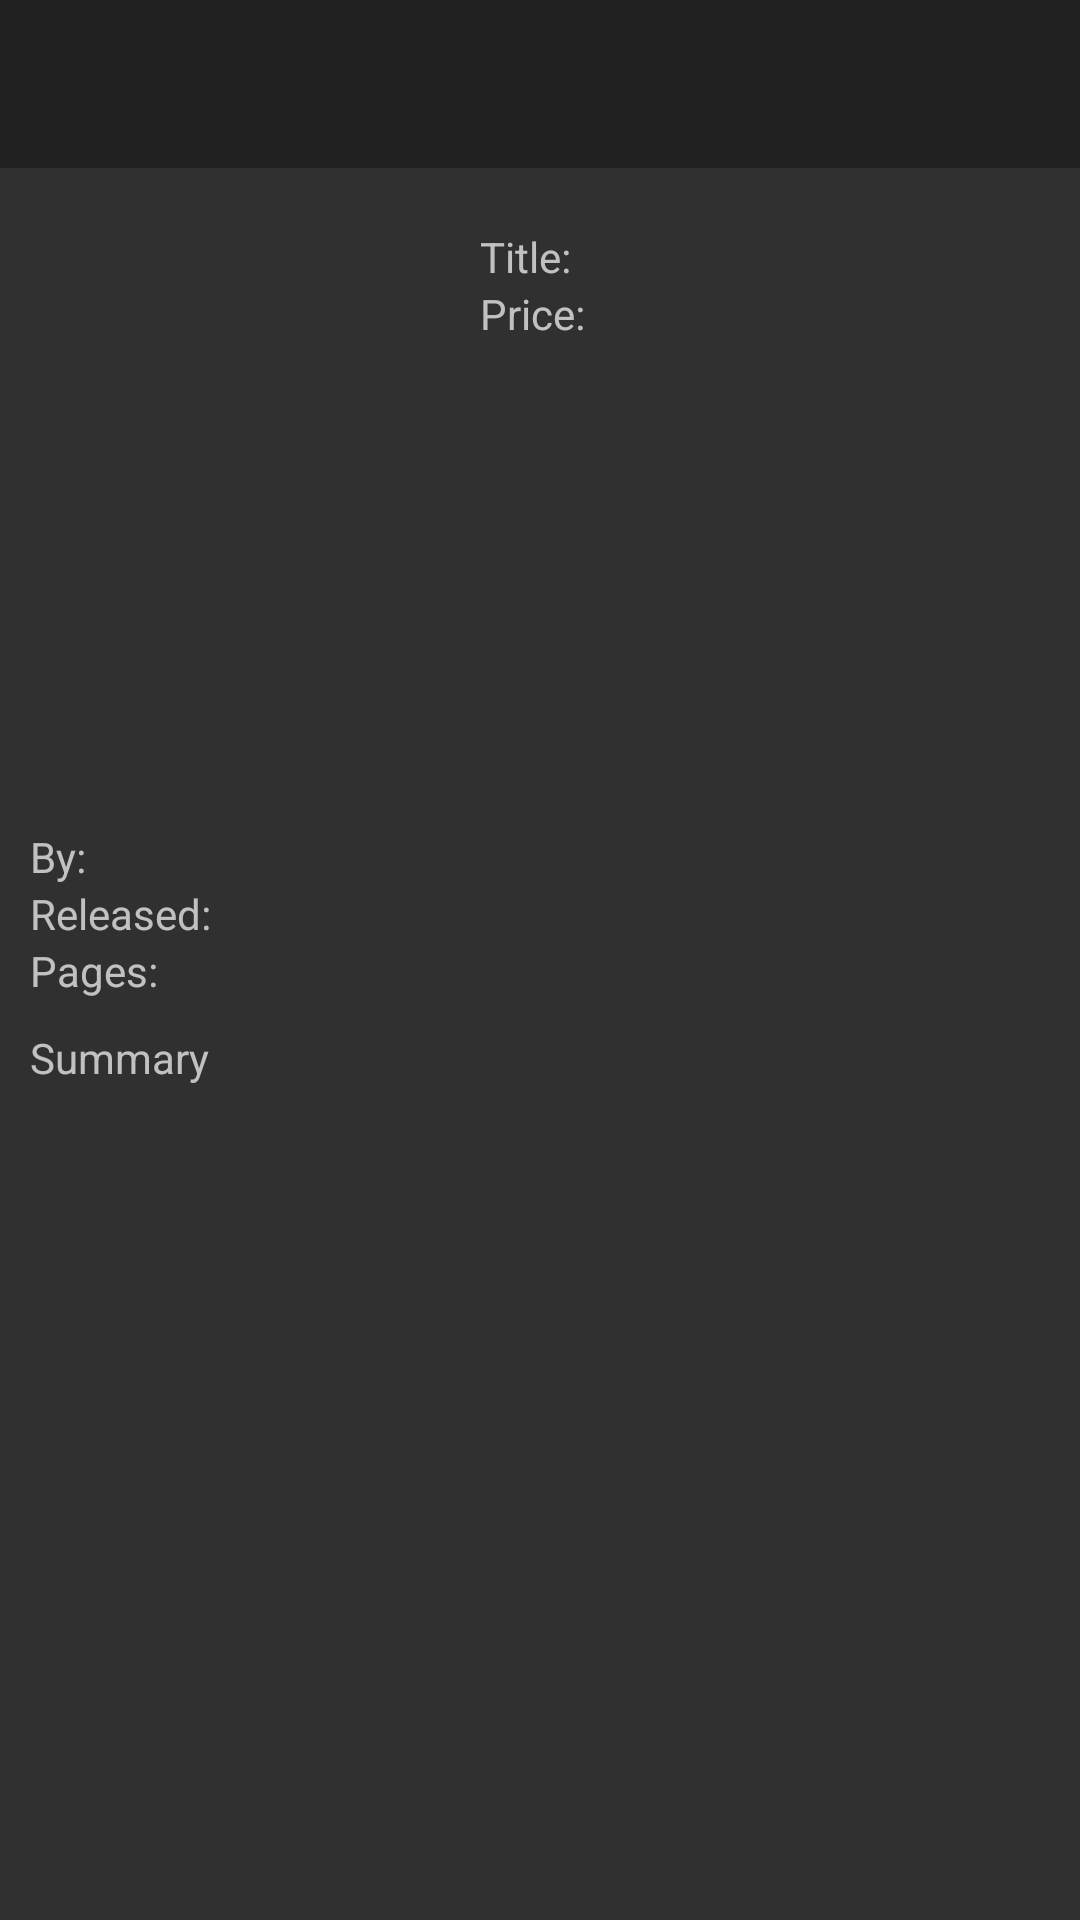

Android layout source for this screen:
<!-- AndroidManifest.xml: application theme AppTheme2 -->
<!-- res/layout/activity_main.xml -->
<?xml version="1.0" encoding="utf-8"?>
<RelativeLayout xmlns:android="http://schemas.android.com/apk/res/android"
    xmlns:app="http://schemas.android.com/apk/res-auto"
    android:layout_width="match_parent"
    android:layout_height="match_parent">

    <android.support.design.widget.AppBarLayout
        android:id="@+id/barLayout"
        android:layout_width="match_parent"
        android:layout_height="wrap_content">

        <android.support.v7.widget.Toolbar
            android:id="@+id/toolbar"
            android:layout_width="match_parent"
            android:layout_height="?attr/actionBarSize" />

    </android.support.design.widget.AppBarLayout>

    <ScrollView
        android:layout_width="match_parent"
        android:layout_height="match_parent"
        android:layout_below="@id/barLayout">

        <LinearLayout
            android:id="@+id/scrollingLinearLayout"
            android:layout_width="match_parent"
            android:layout_height="wrap_content"
            android:layout_marginLeft="10dp"
            android:layout_marginTop="10dp"
            android:layout_marginBottom="10dp"
            android:orientation="vertical">

            <LinearLayout
                android:id="@+id/mainLinearLayout"
                android:layout_width="match_parent"
                android:layout_height="wrap_content"
                android:layout_marginLeft="10dp"
                android:layout_marginTop="10dp"
                android:layout_marginBottom="10dp"
                android:orientation="vertical">

                <LinearLayout
                    android:layout_width="match_parent"
                    android:layout_height="match_parent"
                    android:orientation="horizontal">

                    <ImageView
                        android:id="@+id/thumbImage"
                        android:layout_width="130dp"
                        android:layout_height="190dp" />

                    <LinearLayout
                        android:layout_width="match_parent"
                        android:layout_height="wrap_content"
                        android:layout_marginLeft="10dp"
                        android:orientation="vertical">

                        <LinearLayout
                            android:layout_width="match_parent"
                            android:layout_height="wrap_content"
                            android:orientation="horizontal">

                            <TextView
                                android:id="@+id/titleLabel"
                                android:layout_width="wrap_content"
                                android:layout_height="wrap_content"
                                android:layout_weight="1"
                                android:text="@string/title" />

                            <TextView
                                android:id="@+id/titleTextView"
                                android:layout_width="wrap_content"
                                android:layout_height="wrap_content"
                                android:layout_weight="1"
                                android:text="   " />
                        </LinearLayout>

                        <LinearLayout
                            android:layout_width="match_parent"
                            android:layout_height="wrap_content"
                            android:orientation="horizontal">

                            <TextView
                                android:id="@+id/priceLabel"
                                android:layout_width="wrap_content"
                                android:layout_height="wrap_content"
                                android:layout_weight="1"
                                android:text="@string/price" />

                            <TextView
                                android:id="@+id/priceTextView"
                                android:layout_width="wrap_content"
                                android:layout_height="wrap_content"
                                android:layout_weight="1"
                                android:text="   " />
                        </LinearLayout>
                    </LinearLayout>
                </LinearLayout>
            </LinearLayout>

            <RelativeLayout
                android:id="@+id/relativeCreditsBox"
                android:layout_width="wrap_content"
                android:layout_height="wrap_content">

                <TextView
                    android:id="@+id/byLabel"
                    android:layout_width="wrap_content"
                    android:layout_height="wrap_content"
                    android:text="@string/by" />

                <TextView
                    android:id="@+id/byTextView"
                    android:layout_width="wrap_content"
                    android:layout_height="wrap_content"
                    android:layout_alignParentRight="true"
                    android:layout_toRightOf="@id/byLabel"
                    android:text="   " />

                <TextView
                    android:id="@+id/releasedLabel"
                    android:layout_width="wrap_content"
                    android:layout_height="wrap_content"
                    android:layout_below="@id/byTextView"
                    android:text="@string/released" />

                <TextView
                    android:id="@+id/releasedTextView"
                    android:layout_width="wrap_content"
                    android:layout_height="wrap_content"
                    android:layout_below="@id/byTextView"
                    android:layout_toRightOf="@id/releasedLabel"
                    android:maxLines="4"
                    android:text="   " />

                <TextView
                    android:id="@+id/pagesLabel"
                    android:layout_width="wrap_content"
                    android:layout_height="wrap_content"
                    android:layout_below="@id/releasedLabel"
                    android:text="@string/pages" />

                <TextView
                    android:id="@+id/pagesTextView"
                    android:layout_width="wrap_content"
                    android:layout_height="wrap_content"
                    android:layout_below="@id/releasedTextView"
                    android:layout_toRightOf="@id/releasedLabel"
                    android:text="   " />

                <TextView
                    android:id="@+id/descriptionLabel"
                    android:layout_width="wrap_content"
                    android:layout_height="wrap_content"
                    android:layout_below="@id/pagesLabel"
                    android:layout_marginTop="10dp"
                    android:layout_marginBottom="10dp"
                    android:text="@string/summary" />

                <TextView
                    android:id="@+id/descriptionTextView"
                    android:layout_width="wrap_content"
                    android:layout_height="wrap_content"
                    android:layout_below="@id/descriptionLabel"
                    android:layout_marginBottom="10dp"
                    android:text="   " />

            </RelativeLayout>

            <android.support.design.widget.CoordinatorLayout
                android:layout_width="match_parent"
                android:layout_height="match_parent">

                <android.support.v7.widget.RecyclerView
                    android:id="@+id/my_recycler_view"
                    android:layout_width="wrap_content"
                    android:layout_height="wrap_content"
                    android:scrollbars="horizontal"
                    app:layout_behavior="@string/appbar_scrolling_view_behavior" />


            </android.support.design.widget.CoordinatorLayout>
        </LinearLayout>
    </ScrollView>
</RelativeLayout>
<!-- resources referenced by this layout -->
<resources>
  <string name="by">By:</string>
  <string name="pages">Pages:</string>
  <string name="price">Price:</string>
  <string name="released">Released:</string>
  <string name="summary">Summary</string>
  <string name="title">Title:</string>
  <style name="AppTheme2" parent="Theme.AppCompat.NoActionBar">
      </style>
</resources>
